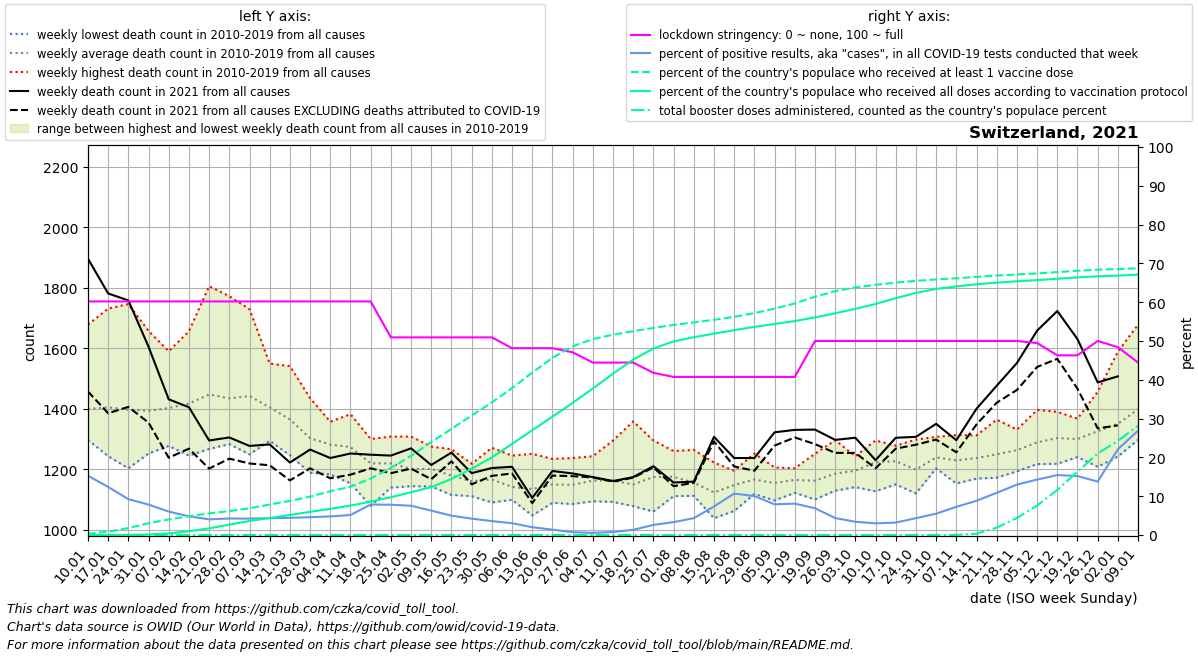

The file beside this chart, header and first rows:
date, location, time_unit, time, deaths_2010_all_ages, deaths_2011_all_ages, deaths_2012_all_ages, deaths_2013_all_ages, deaths_2014_all_ages, deaths_2015_all_ages, deaths_2016_all_ages, deaths_2017_all_ages, deaths_2018_all_ages, deaths_2019_all_ages, deaths_2020_all_ages, deaths_2021_all_ages, deaths_2022_all_ages, new_deaths, new_cases_smoothed, new_tests_smoothed, stringency_index, people_vaccinated, people_fully_vaccinated, total_boosters
2021-01-10, Switzerland, weekly, 1, 1301, 1359, 1361, 1297, 1330, 1423, 1340, 1678, 1561, 1341, 1314, 1896, , 439.0, 3461, 22654, 60.19, 28096, 29.71, 12.43
2021-01-17, Switzerland, weekly, 2, 1280, 1297, 1357, 1421, 1295, 1494, 1243, 1731, 1541, 1389, 1366, 1781, , 396.0, 2720, 21959, 60.19, 75541, 218.3, 51.14
2021-01-24, Switzerland, weekly, 3, 1203, 1248, 1345, 1410, 1316, 1524, 1323, 1746, 1494, 1358, 1418, 1758, , 352.0, 2067, 22347, 60.19, 156630, 2897, 61.43
2021-01-31, Switzerland, weekly, 4, 1252, 1299, 1353, 1413, 1327, 1480, 1351, 1657, 1397, 1403, 1416, 1605, , 251.0, 1799, 22925, 60.19, 265580, 11982, 62.0
2021-02-07, Switzerland, weekly, 5, 1297, 1277, 1344, 1442, 1327, 1590, 1345, 1564, 1397, 1439, 1426, 1431, , 193.0, 1553, 25719, 60.19, 349675, 36861, 63.14
2021-02-14, Switzerland, weekly, 6, 1245, 1250, 1419, 1458, 1288, 1656, 1340, 1592, 1441, 1481, 1396, 1405, , 137.0, 1330, 27595, 60.19, 421593, 84699, 68.0
2021-02-21, Switzerland, weekly, 7, 1427, 1267, 1432, 1504, 1308, 1805, 1313, 1402, 1458, 1555, 1383, 1295, , 93.0, 1054, 26095, 60.19, 487194, 149247, 71.71
2021-02-28, Switzerland, weekly, 8, 1323, 1283, 1402, 1439, 1358, 1772, 1380, 1383, 1478, 1527, 1369, 1305, , 70.0, 1017, 23897, 60.19, 537302, 234126, 78.43
2021-03-07, Switzerland, weekly, 9, 1306, 1249, 1415, 1472, 1371, 1729, 1320, 1395, 1636, 1527, 1349, 1277, , 58.0, 1040, 24590, 60.19, 600931, 315206, 81.71
2021-03-14, Switzerland, weekly, 10, 1366, 1294, 1336, 1470, 1343, 1549, 1355, 1348, 1532, 1452, 1357, 1282, , 69.0, 1157, 26618, 60.19, 685920, 382096, 83.86
2021-03-21, Switzerland, weekly, 11, 1322, 1246, 1402, 1431, 1304, 1541, 1278, 1262, 1482, 1379, 1396, 1222, , 59.0, 1352, 30519, 60.19, 766161, 450194, 84.0
2021-03-28, Switzerland, weekly, 12, 1250, 1188, 1237, 1358, 1293, 1435, 1294, 1239, 1380, 1351, 1530, 1265, , 62.0, 1600, 34840, 60.19, 862681, 520316, 85.0
2021-04-04, Switzerland, weekly, 13, 1220, 1285, 1317, 1357, 1221, 1293, 1269, 1183, 1348, 1322, 1630, 1237, , 67.0, 1846, 38494, 60.19, 982898, 588392, 85.0
2021-04-11, Switzerland, weekly, 14, 1153, 1227, 1295, 1329, 1230, 1302, 1242, 1234, 1339, 1382, 1879, 1252, , 70.0, 1635, 31716, 60.19, 1083464, 661149, 85.0
2021-04-18, Switzerland, weekly, 15, 1155, 1079, 1282, 1280, 1222, 1229, 1224, 1201, 1300, 1222, 1647, 1248, , 45.0, 2204, 28053, 60.19, 1270907, 750428, 85.29
2021-04-25, Switzerland, weekly, 16, 1205, 1203, 1219, 1221, 1205, 1284, 1139, 1181, 1229, 1308, 1576, 1245, , 58.0, 2019, 25867, 50.93, 1506598, 849270, 88.86
2021-05-02, Switzerland, weekly, 17, 1150, 1158, 1308, 1257, 1144, 1215, 1175, 1223, 1147, 1233, 1377, 1269, , 67.0, 1982, 26273, 50.93, 1776530, 962838, 93.0
2021-05-09, Switzerland, weekly, 18, 1143, 1198, 1162, 1165, 1202, 1275, 1172, 1210, 1226, 1256, 1250, 1214, , 47.0, 1590, 25277, 50.93, 2085677, 1076348, 95.14
2021-05-16, Switzerland, weekly, 19, 1176, 1116, 1186, 1115, 1217, 1161, 1149, 1204, 1200, 1266, 1184, 1255, , 29.0, 1328, 26680, 50.93, 2384012, 1257856, 100.1
2021-05-23, Switzerland, weekly, 20, 1190, 1111, 1117, 1161, 1153, 1152, 1176, 1207, 1117, 1218, 1153, 1187, , 37.0, 1114, 26380, 50.93, 2682888, 1489693, 104.9
2021-05-30, Switzerland, weekly, 21, 1163, 1090, 1105, 1107, 1161, 1129, 1227, 1186, 1223, 1271, 1190, 1204, , 26.0, 862.3, 24050, 50.93, 2979185, 1742250, 109.3
2021-06-06, Switzerland, weekly, 22, 1120, 1116, 1138, 1128, 1133, 1099, 1150, 1126, 1159, 1245, 1102, 1208, , 22.0, 721.4, 23656, 48.15, 3297923, 2046148, 111.9
2021-06-13, Switzerland, weekly, 23, 1151, 1073, 1047, 1147, 1114, 1171, 1104, 1108, 1178, 1251, 1171, 1105, , 17.0, 422.2, 20982, 48.15, 3648253, 2352959, 114.3
2021-06-20, Switzerland, weekly, 24, 1089, 1112, 1175, 1192, 1234, 1169, 1113, 1120, 1119, 1171, 1152, 1194, , 15.0, 275.4, 19897, 48.15, 3977494, 2658629, 116.0
2021-06-27, Switzerland, weekly, 25, 1085, 1108, 1146, 1187, 1090, 1100, 1237, 1196, 1127, 1210, 1149, 1186, , 9.0, 143, 19284, 47.09, 4237635, 2967341, 116.4
2021-07-04, Switzerland, weekly, 26, 1154, 1155, 1142, 1120, 1094, 1197, 1172, 1166, 1181, 1243, 1180, 1174, , 1.0, 112, 20628, 44.44, 4399885, 3289477, 119.9
2021-07-11, Switzerland, weekly, 27, 1115, 1114, 1105, 1170, 1166, 1295, 1092, 1158, 1152, 1258, 1180, 1161, , 2.0, 200.8, 25698, 44.44, 4498780, 3623619, 122.1
2021-07-18, Switzerland, weekly, 28, 1133, 1120, 1118, 1114, 1097, 1358, 1164, 1087, 1078, 1225, 1174, 1174, , 2.0, 363.5, 27104, 44.44, 4578758, 3937575, 125.4
2021-07-25, Switzerland, weekly, 29, 1060, 1100, 1089, 1187, 1196, 1295, 1235, 1151, 1223, 1206, 1114, 1210, , 4.0, 637.2, 24373, 41.8, 4650655, 4189709, 127.7
2021-08-01, Switzerland, weekly, 30, 1111, 1162, 1150, 1207, 1161, 1174, 1181, 1121, 1222, 1260, 1156, 1156, , 12.0, 712.3, 21395, 40.74, 4718929, 4348211, 130.4
2021-08-08, Switzerland, weekly, 31, 1112, 1126, 1130, 1151, 1182, 1140, 1113, 1200, 1264, 1139, 1280, 1159, , 4.0, 843.4, 19437, 40.74, 4774879, 4442459, 132.9
2021-08-15, Switzerland, weekly, 32, 1096, 1099, 1038, 1103, 1071, 1215, 1150, 1099, 1222, 1138, 1172, 1307, , 15.0, 1424, 19335, 40.74, 4833722, 4523330, 138.3
2021-08-22, Switzerland, weekly, 33, 1062, 1167, 1128, 1186, 1116, 1195, 1166, 1128, 1187, 1142, 1230, 1237, , 28.0, 2331, 21834, 40.74, 4901407, 4600143, 146.3
2021-08-29, Switzerland, weekly, 34, 1119, 1214, 1189, 1133, 1118, 1152, 1131, 1207, 1145, 1252, 1219, 1237, , 42.0, 2562, 25499, 40.74, 4984353, 4673857, 156.0
2021-09-05, Switzerland, weekly, 35, 1120, 1132, 1097, 1176, 1192, 1172, 1137, 1164, 1206, 1147, 1173, 1322, , 44.0, 2364, 29872, 40.74, 5083909, 4739275, 168.9
2021-09-12, Switzerland, weekly, 36, 1203, 1122, 1143, 1178, 1162, 1151, 1184, 1153, 1178, 1172, 1167, 1330, , 25.0, 2720, 33618, 40.74, 5200442, 4805516, 179.7
2021-09-19, Switzerland, weekly, 37, 1127, 1100, 1169, 1116, 1145, 1188, 1103, 1190, 1230, 1251, 1259, 1331, , 48.0, 2522, 36495, 50.0, 5351386, 4887930, 196.3
2021-09-26, Switzerland, weekly, 38, 1189, 1129, 1183, 1174, 1131, 1130, 1180, 1265, 1177, 1296, 1243, 1297, , 43.0, 1604, 36663, 50.0, 5476508, 4979496, 231.0
2021-10-03, Switzerland, weekly, 39, 1231, 1141, 1161, 1183, 1143, 1188, 1212, 1243, 1211, 1237, 1254, 1304, , 50.0, 1241, 36304, 50.0, 5561102, 5079470, 273.1
2021-10-10, Switzerland, weekly, 40, 1220, 1151, 1248, 1127, 1210, 1235, 1286, 1295, 1225, 1234, 1243, 1230, , 27.0, 1019, 33883, 50.0, 5619121, 5189613, 317.6
2021-10-17, Switzerland, weekly, 41, 1265, 1213, 1193, 1150, 1226, 1168, 1271, 1268, 1233, 1278, 1334, 1304, , 36.0, 895.6, 27953, 50.0, 5667967, 5318313, 345.4
2021-10-24, Switzerland, weekly, 42, 1163, 1120, 1152, 1153, 1184, 1220, 1277, 1210, 1211, 1298, 1289, 1307, , 26.0, 1037, 23833, 50.0, 5709158, 5438463, 432.3
2021-10-31, Switzerland, weekly, 43, 1223, 1261, 1252, 1211, 1257, 1203, 1230, 1214, 1233, 1307, 1492, 1350, , 52.0, 1343, 24425, 50.0, 5740900, 5526409, 596.6
2021-11-07, Switzerland, weekly, 44, 1244, 1190, 1178, 1204, 1229, 1286, 1313, 1153, 1272, 1222, 1694, 1296, , 40.0, 1955, 26888, 50.0, 5766586, 5583767, 1923
2021-11-14, Switzerland, weekly, 45, 1228, 1170, 1189, 1213, 1276, 1169, 1286, 1312, 1263, 1264, 2068, 1400, , 52.0, 2855, 32356, 50.0, 5797923, 5630948, 29406
2021-11-21, Switzerland, weekly, 46, 1183, 1204, 1211, 1172, 1309, 1199, 1353, 1251, 1248, 1364, 2147, 1476, , 56.0, 4182, 38457, 50.0, 5827332, 5668615, 165161
2021-11-28, Switzerland, weekly, 47, 1205, 1229, 1269, 1247, 1299, 1257, 1193, 1318, 1280, 1331, 2155, 1551, , 89.0, 6092, 46896, 50.0, 5851475, 5698289, 384009
2021-12-05, Switzerland, weekly, 48, 1217, 1260, 1217, 1219, 1296, 1255, 1331, 1396, 1321, 1375, 2121, 1658, , 120.0, 7889, 55225, 49.47, 5875409, 5725176, 663480
2021-12-12, Switzerland, weekly, 49, 1276, 1248, 1273, 1337, 1299, 1307, 1294, 1390, 1389, 1218, 2175, 1723, , 158.0, 9406, 60905, 46.3, 5904358, 5754895, 1013529
2021-12-19, Switzerland, weekly, 50, 1287, 1289, 1273, 1264, 1265, 1240, 1301, 1357, 1356, 1367, 2213, 1630, , 164.0, 9205, 60547, 46.3, 5934297, 5785468, 1424347
2021-12-26, Switzerland, weekly, 51, 1271, 1292, 1288, 1230, 1344, 1208, 1446, 1456, 1322, 1399, 2185, 1487, , 152.0, 8155, 59246, 50.0, 5959154, 5810544, 1829257
2022-01-02, Switzerland, weekly, 52, 1333, 1242, 1357, 1282, 1351, 1294, 1589, 1375, 1349, 1329, 2117, 1507, , 162.0, 12663, 57310, 48.41, 5972668, 5826227, 2114854
2022-01-09, Switzerland, weekly, 1, 1359, 1361, 1297, 1330, 1423, 1317, 1678, 1561, 1341, 1314, 1982, , , 122.0, 19265, 71670, 44.44, 5990705, 5848752, 2455163
